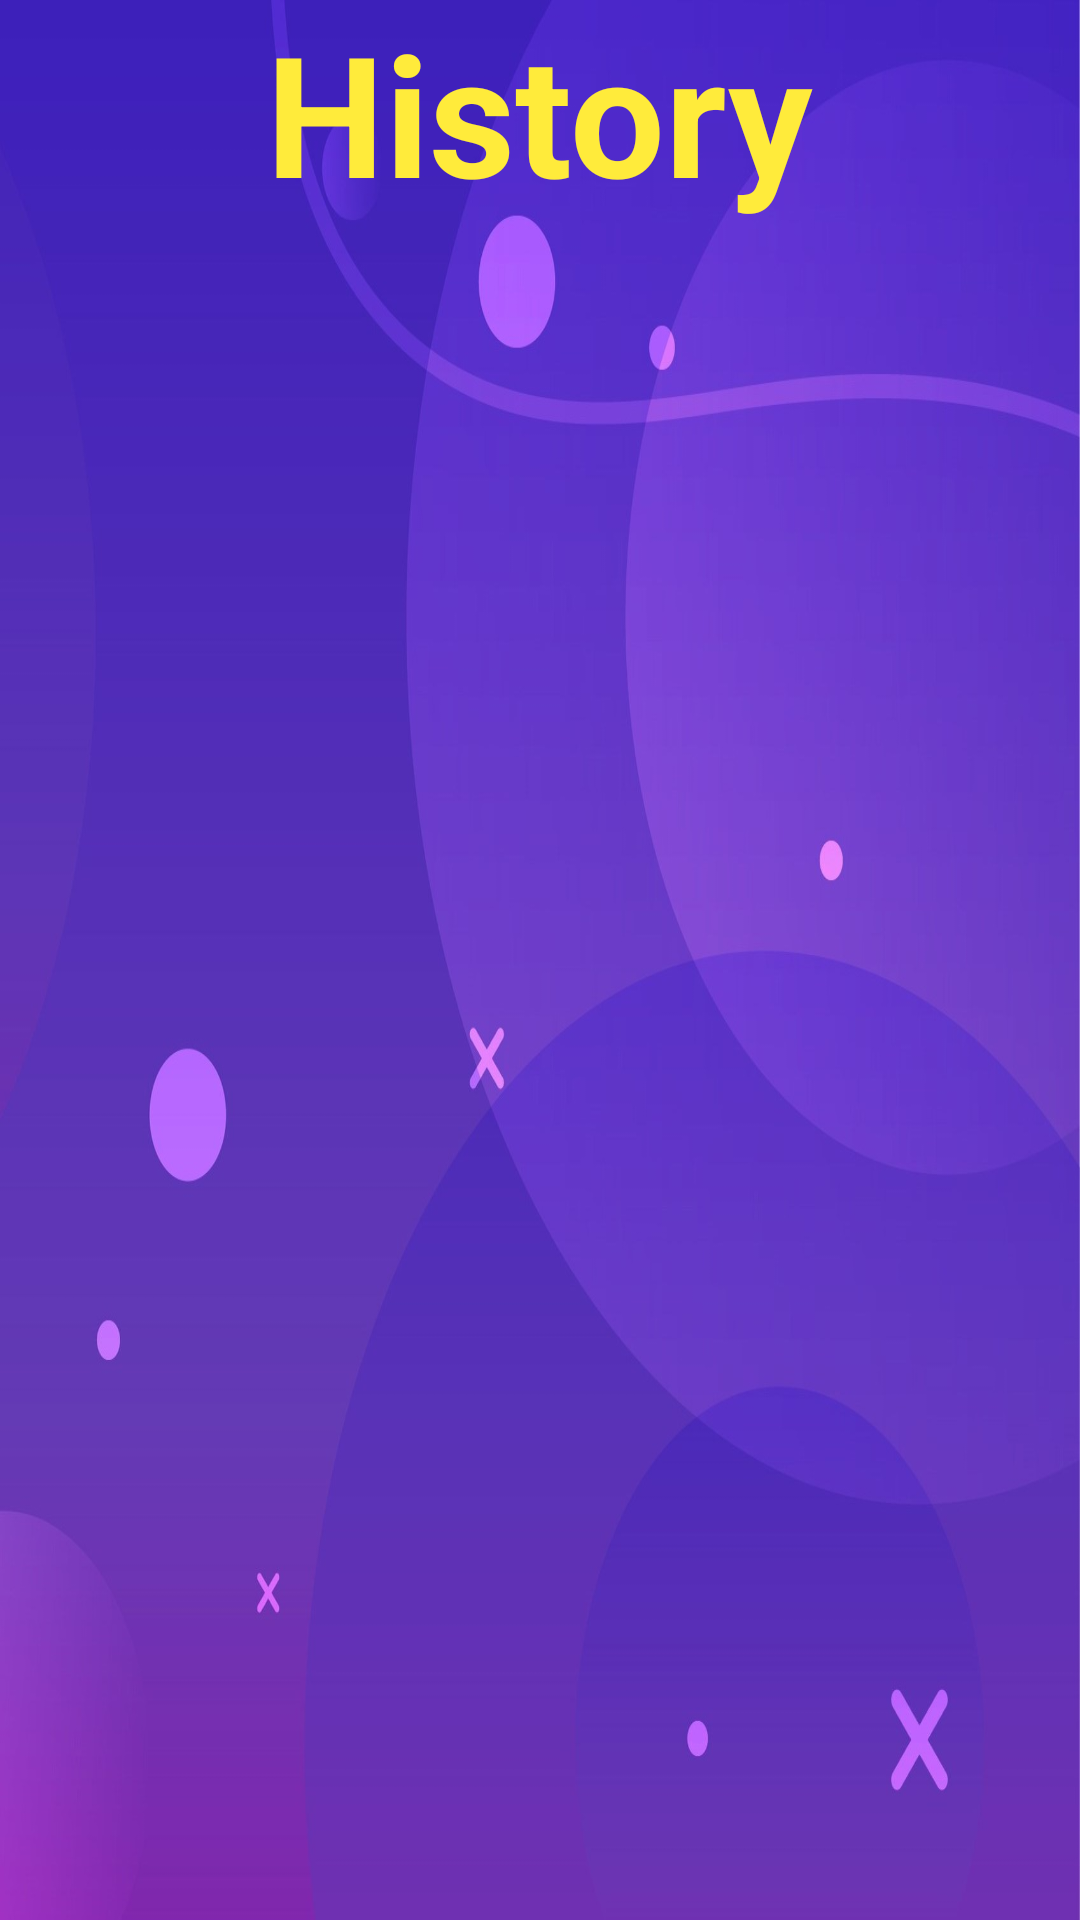

Produce the Android XML layout that renders to this screen, including the resource entries it uses.
<!-- AndroidManifest.xml: application theme Theme.Tic_tac_toe_2 -->
<!-- res/layout/activity_history.xml -->
<?xml version="1.0" encoding="utf-8"?>
<layout xmlns:android="http://schemas.android.com/apk/res/android">

    <LinearLayout
        xmlns:app="http://schemas.android.com/apk/res-auto"
        xmlns:tools="http://schemas.android.com/tools"
        android:layout_width="match_parent"
        android:orientation="vertical"
        android:layout_height="match_parent"
        android:background="@drawable/anhnen3"
        tools:context=".BXH.HistoryActivity">
        <TextView
            android:layout_width="wrap_content"
            android:layout_height="wrap_content"
            android:text="History"
            android:textStyle="bold"
            android:textColor="#FFEB3B"
            android:layout_gravity="center_horizontal"
            android:textSize="56dp"/>

        <ListView
            android:layout_width="match_parent"
            android:layout_height="match_parent"
            android:id="@+id/listview"/>

    </LinearLayout>
</layout>
<!-- resources referenced by this layout -->
<resources>
  <!-- drawable anhnen3: jpg bitmap (drawable, 124972 bytes) -->
  <style name="Theme.Tic_tac_toe_2" parent="Theme.MaterialComponents.DayNight.NoActionBar">
          
          <item name="colorPrimary">@color/purple_500</item>
          <item name="colorPrimaryVariant">@color/purple_700</item>
          <item name="colorOnPrimary">@color/white</item>
          
          <item name="colorSecondary">@color/teal_200</item>
          <item name="colorSecondaryVariant">@color/teal_700</item>
          <item name="colorOnSecondary">@color/black</item>
          
          <item name="android:statusBarColor" tools:targetApi="l">?attr/colorPrimaryVariant</item>
          
      </style>
  <color name="purple_500">#FF6200EE</color>
  <color name="purple_700">#FF3700B3</color>
  <color name="white">#FFFFFFFF</color>
  <color name="teal_200">#FF03DAC5</color>
  <color name="teal_700">#FF018786</color>
  <color name="black">#FF000000</color>
</resources>
